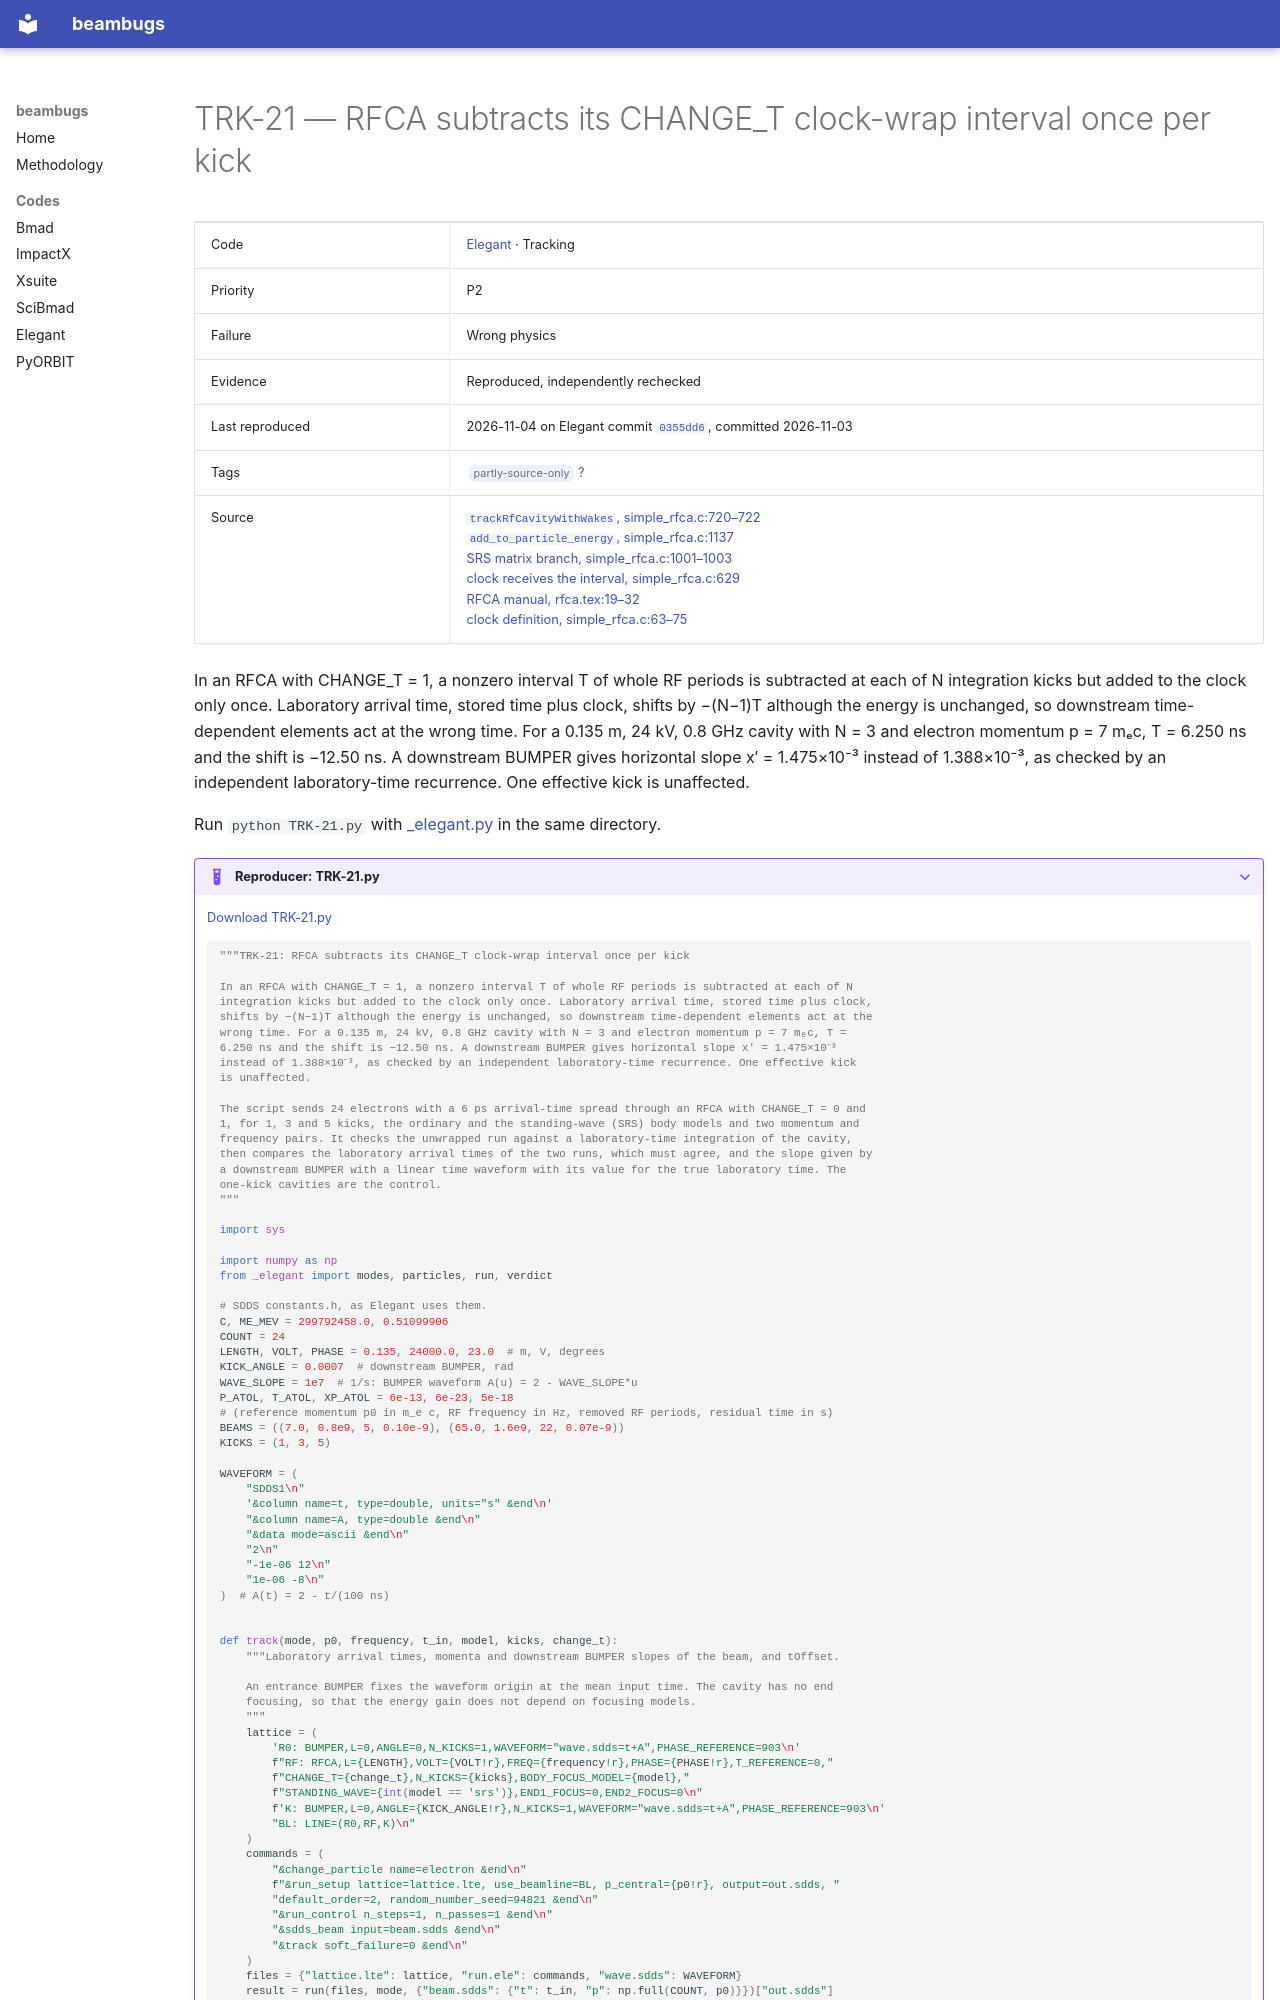

repository: nikitakuklev/beambugs · page: elegant/TRK-21/index.html · generator: mkdocs

---
title: "TRK-21: RFCA subtracts its CHANGE_T clock-wrap interval once per kick"
hide:
  - toc
---

# TRK-21 — RFCA subtracts its CHANGE_T clock-wrap interval once per kick

| | |
|---|---|
| Code | [Elegant](../index.md) · Tracking |
| Priority | P2 |
| Failure | Wrong physics |
| Evidence | Reproduced, independently rechecked |
| Last reproduced | 2026-11-04 on Elegant commit [`0355dd6`](https://github.com/rtsoliday/elegant/commit/0355dd6aca12), committed 2026-11-03 |
| Tags | <span class="bb-tag">partly-source-only</span> [?](../../methodology.md#tags) |
| Source | [`trackRfCavityWithWakes`, simple_rfca.c:720–722](https://github.com/rtsoliday/elegant/blob/0355dd6aca12c861971fbf8f3ae78a0ded991734/src/simple_rfca.c#L720-L722)<br>[`add_to_particle_energy`, simple_rfca.c:1137](https://github.com/rtsoliday/elegant/blob/0355dd6aca12c861971fbf8f3ae78a0ded991734/src/simple_rfca.c#L1137)<br>[SRS matrix branch, simple_rfca.c:1001–1003](https://github.com/rtsoliday/elegant/blob/0355dd6aca12c861971fbf8f3ae78a0ded991734/src/simple_rfca.c#L1001-L1003)<br>[clock receives the interval, simple_rfca.c:629](https://github.com/rtsoliday/elegant/blob/0355dd6aca12c861971fbf8f3ae78a0ded991734/src/simple_rfca.c#L629)<br>[RFCA manual, rfca.tex:19–32](https://github.com/rtsoliday/elegant/blob/0355dd6aca12c861971fbf8f3ae78a0ded991734/doc/rfca.tex#L19-L32)<br>[clock definition, simple_rfca.c:63–75](https://github.com/rtsoliday/elegant/blob/0355dd6aca12c861971fbf8f3ae78a0ded991734/src/simple_rfca.c#L63-L75) |

In an RFCA with CHANGE_T = 1, a nonzero interval T of whole RF periods is subtracted at each of N integration kicks but added to the clock only once. Laboratory arrival time, stored time plus clock, shifts by −(N−1)T although the energy is unchanged, so downstream time-dependent elements act at the wrong time. For a 0.135 m, 24 kV, 0.8 GHz cavity with N = 3 and electron momentum p = 7 mₑc, T = 6.250 ns and the shift is −12.50 ns. A downstream BUMPER gives horizontal slope x′ = 1.475×10⁻³ instead of 1.388×10⁻³, as checked by an independent laboratory-time recurrence. One effective kick is unaffected.

Run `python TRK-21.py` with [_elegant.py](../helpers/_elegant.py) in the same directory.

??? example "Reproducer: TRK-21.py"

    [Download TRK-21.py](TRK-21.py)

    ```python
    """TRK-21: RFCA subtracts its CHANGE_T clock-wrap interval once per kick

    In an RFCA with CHANGE_T = 1, a nonzero interval T of whole RF periods is subtracted at each of N
    integration kicks but added to the clock only once. Laboratory arrival time, stored time plus clock,
    shifts by −(N−1)T although the energy is unchanged, so downstream time-dependent elements act at the
    wrong time. For a 0.135 m, 24 kV, 0.8 GHz cavity with N = 3 and electron momentum p = 7 mₑc, T =
    6.250 ns and the shift is −12.50 ns. A downstream BUMPER gives horizontal slope x′ = 1.475×10⁻³
    instead of 1.388×10⁻³, as checked by an independent laboratory-time recurrence. One effective kick
    is unaffected.

    The script sends 24 electrons with a 6 ps arrival-time spread through an RFCA with CHANGE_T = 0 and
    1, for 1, 3 and 5 kicks, the ordinary and the standing-wave (SRS) body models and two momentum and
    frequency pairs. It checks the unwrapped run against a laboratory-time integration of the cavity,
    then compares the laboratory arrival times of the two runs, which must agree, and the slope given by
    a downstream BUMPER with a linear time waveform with its value for the true laboratory time. The
    one-kick cavities are the control.
    """

    import sys

    import numpy as np
    from _elegant import modes, particles, run, verdict

    # SDDS constants.h, as Elegant uses them.
    C, ME_MEV = 299792458.0, 0.51099906
    COUNT = 24
    LENGTH, VOLT, PHASE = 0.135, 24000.0, 23.0  # m, V, degrees
    KICK_ANGLE = 0.0007  # downstream BUMPER, rad
    WAVE_SLOPE = 1e7  # 1/s: BUMPER waveform A(u) = 2 - WAVE_SLOPE*u
    P_ATOL, T_ATOL, XP_ATOL = 6e-13, 6e-23, 5e-18
    # (reference momentum p0 in m_e c, RF frequency in Hz, removed RF periods, residual time in s)
    BEAMS = ((7.0, 0.8e9, 5, 0.10e-9), (65.0, 1.6e9, 22, 0.07e-9))
    KICKS = (1, 3, 5)

    WAVEFORM = (
        "SDDS1\n"
        '&column name=t, type=double, units="s" &end\n'
        "&column name=A, type=double &end\n"
        "&data mode=ascii &end\n"
        "2\n"
        "-1e-06 12\n"
        "1e-06 -8\n"
    )  # A(t) = 2 - t/(100 ns)


    def track(mode, p0, frequency, t_in, model, kicks, change_t):
        """Laboratory arrival times, momenta and downstream BUMPER slopes of the beam, and tOffset.
